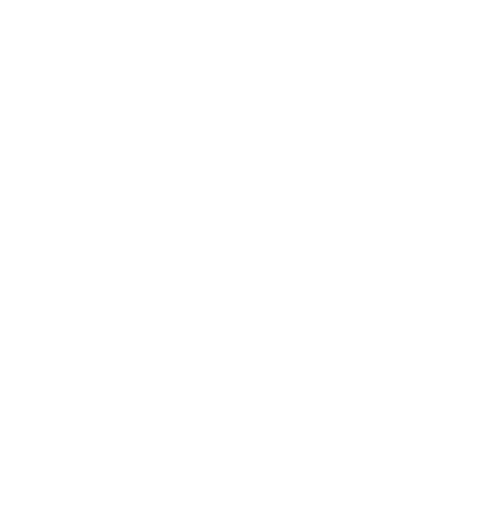
t = 0.00 s
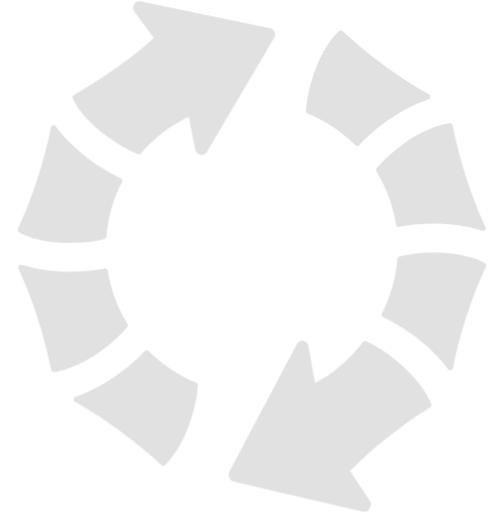
t = 0.40 s
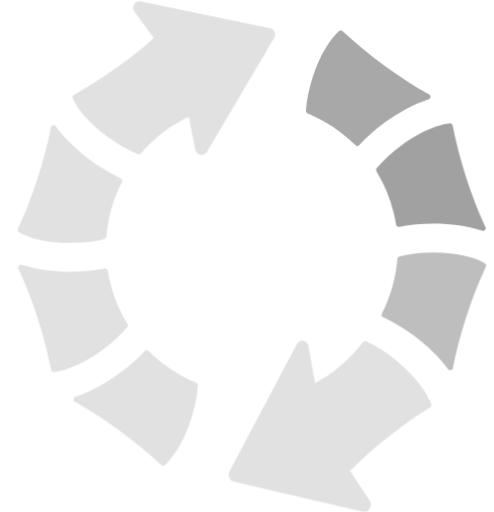
t = 0.63 s
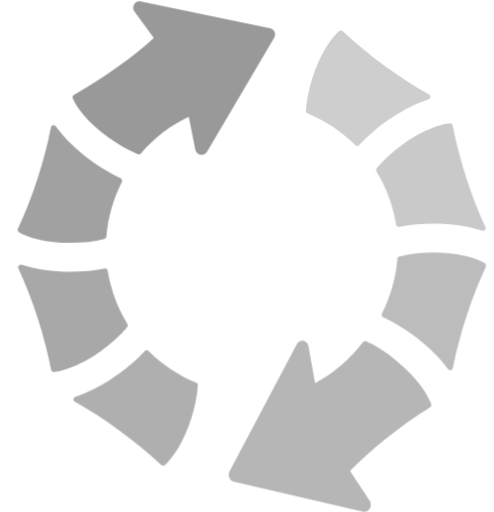
t = 0.93 s
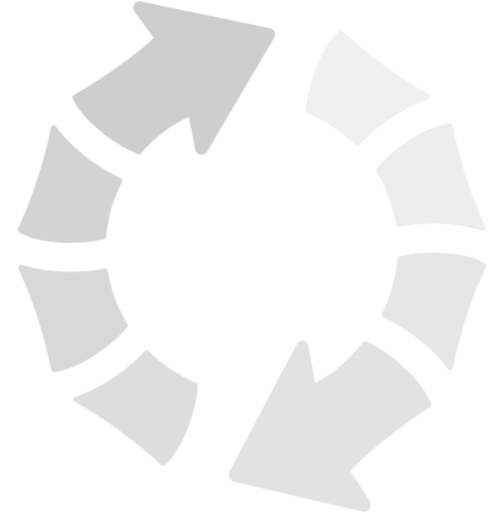
t = 1.32 s
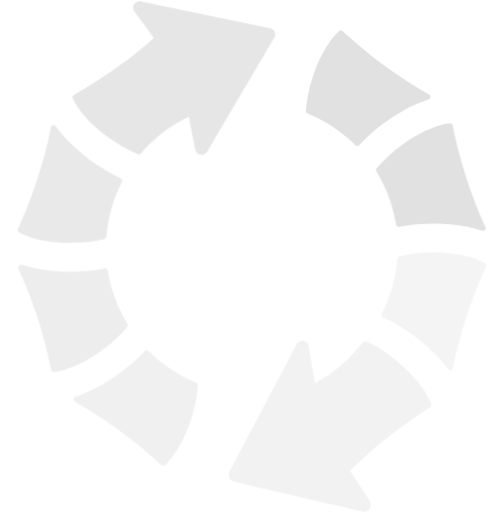
t = 1.56 s

The animated SVG that drew these frames (rendered in a browser with its animation timeline set to each time). Animation: 2 CSS @keyframes rules; one cycle of 1.90 s, repeats indefinitely.

<?xml version="1.0" encoding="UTF-8" standalone="no"?>
<svg width="28px" height="29px" viewBox="0 0 28 29" version="1.1" xmlns="http://www.w3.org/2000/svg" xmlns:xlink="http://www.w3.org/1999/xlink" xmlns:sketch="http://www.bohemiancoding.com/sketch/ns">
    <!-- Generator: Sketch 3.2 (9961) - http://www.bohemiancoding.com/sketch -->
    <title>bamboo-spinner</title>
    <desc>Created with Sketch.</desc>
    <defs></defs>
    <style type="text/css" >
        #Visual-Design {
            -webkit-animation: revealFrames ease-in-out 0.4s;
            -webkit-animation-iteration-count: 1;
            -webkit-animation-fill-mode:forwards;
            -webkit-transform-origin: 50% 50%;
        }

        @-webkit-keyframes revealFrames {
          0% {
            -webkit-transform:  scaleX(0) scaleY(0) ;
          }
          70% {
            -webkit-transform:  scaleX(1.1) scaleY(1.1) ;
          }
          100% {
            -webkit-transform:  scaleX(1) scaleY(1) ;
          }
        }

        #right-1,
        #right-2,
        #right-3,
        #right-4,
        #left-1,
        #left-2,
        #left-3,
        #left-4 {
            fill: #999999;
            opacity: 0;
            -webkit-animation: animationFrames ease-out 1.5s;
            -webkit-animation-iteration-count: infinite;
            -webkit-animation-fill-mode:forwards;
        }

        #right-2 {
            -webkit-animation-delay: 0.05s;
        }

        #right-3 {
            -webkit-animation-delay: 0.15s;
        }

        #right-4 {
            -webkit-animation-delay: 0.2s;
        }

        #left-1 {
            -webkit-animation-delay: 0.25s;
        }

        #left-2 {
            -webkit-animation-delay: 0.3s;
        }

        #left-3 {
            -webkit-animation-delay: 0.35s;
        }

        #left-4 {
            -webkit-animation-delay: 0.4s;
        }

        @-webkit-keyframes animationFrames {
          0% {
            opacity:0.3;
          }
          30% {
            opacity:0.3;
          }
          35% {
            opacity:1;
          }
          100% {
            opacity:0.1;
          }
        }


    </style>
    <g id="Visual-Design" stroke="none" stroke-width="1" fill="none" fill-rule="evenodd" sketch:type="MSPage">
        <g id="bamboo-spinner" sketch:type="MSArtboardGroup" transform="translate(0.000000, 0.058447)" fill="#2A5082">
            <path d="M15.5590071,1.73969 C15.5120903,1.63288095 15.4164169,1.55540289 15.3021607,1.53160605 L7.97964604,0.00750185233 C7.83374403,-0.0227514869 7.68324234,0.0401533221 7.60228788,0.166331883 C7.52151741,0.292325973 7.52648507,0.455583322 7.61498301,0.576227736 L8.71522768,2.07930218 C8.11119704,2.61925049 7.44737048,3.15532491 6.75208209,3.66151493 C5.89838053,4.28336863 5.03474366,4.83715231 4.18637774,5.30700143 C4.11775044,5.3448181 4.08868043,5.42838373 4.11885437,5.50088106 C4.33577552,6.02256669 4.97733959,6.87833035 6.12615694,7.71527792 C6.68492668,8.1224067 7.26669485,8.45205741 7.80890573,8.66918046 C7.82730447,8.67692827 7.84662315,8.68043323 7.86575784,8.68043323 C7.90954684,8.68043323 7.95278388,8.66124818 7.98258984,8.62638305 C8.73215452,7.7459002 9.65963502,7.03937404 10.69714,6.54425232 L11.0678746,8.41387179 C11.0969446,8.56126459 11.2137766,8.67508355 11.3615185,8.70035616 C11.3815731,8.70349218 11.4021797,8.70533689 11.4222343,8.70533689 C11.5484497,8.70533689 11.6673056,8.63892712 11.7329891,8.52750629 L15.5396885,2.07044754 C15.5989324,1.96991053 15.6061079,1.84668351 15.5590071,1.73969" id="left-4" sketch:type="MSShapeGroup"></path>
            <path d="M1.07367885,13.0863525 C1.55480591,13.3802157 2.57538404,13.6943708 3.99558281,13.6943708 L3.99668673,13.6943708 C4.68627152,13.6943708 5.34954611,13.6187374 5.91438744,13.4750341 C5.97841505,13.4589851 6.02477988,13.4040125 6.02974754,13.3381562 C6.11493371,12.271726 6.41759299,11.2010529 6.90552758,10.2419852 C6.9242943,10.2049064 6.92742208,10.1613711 6.91380701,10.1218942 C6.90019195,10.0824172 6.87112194,10.0501347 6.83340452,10.0326099 C6.27481876,9.77324287 5.69820224,9.43067915 5.16445478,9.042182 C4.34515887,8.44541643 3.6509744,7.76969703 3.15678423,7.08881243 C3.12090669,7.03937404 3.05908692,7.01594615 2.999475,7.02922811 C2.9396791,7.04232559 2.89368225,7.08973479 2.88190705,7.14987252 C2.70049547,8.08422108 2.44604089,9.0584155 2.12590281,10.0458919 C1.79950916,11.0525533 1.42546277,12.0094074 1.01443491,12.8895213 C0.981317176,12.9607273 1.00689142,13.0453998 1.07367885,13.0863525" id="left-3" sketch:type="MSShapeGroup"></path>
            <path d="M7.20193129,18.4777189 C7.2440644,18.4271737 7.24903206,18.3550453 7.21499439,18.2989659 C6.76477722,17.5608951 6.43415185,16.7599195 6.23250166,15.9185446 C6.18245709,15.7088005 6.13977201,15.4933377 6.10573434,15.2784283 C6.09911079,15.2374756 6.07611237,15.2007657 6.0420747,15.1767844 C6.00785304,15.1528031 5.96516796,15.1439485 5.92450675,15.1520652 C5.3234199,15.2714183 4.65646556,15.3343232 3.99558281,15.3343232 C2.98254816,15.3343232 2.02452575,15.1967074 1.22565245,14.9358645 C1.16751243,14.9170484 1.10385279,14.9343888 1.06319157,14.9801377 C1.02271434,15.0262556 1.01333098,15.091743 1.03908922,15.1474534 C1.44018176,16.0109649 1.80558074,16.9495563 2.12553484,17.9372172 C2.4517445,18.9435096 2.71006282,19.9378115 2.89331427,20.8924519 C2.9074813,20.9655026 2.97095696,21.0173391 3.04399996,21.0173391 C3.04823167,21.0173391 3.05264736,21.0171547 3.05687907,21.0167857 C3.62006452,20.9701144 4.63015536,20.6223855 5.77713284,19.7869137 C6.33553461,19.3799694 6.82825287,18.9272761 7.20193129,18.4777189" id="left-2" sketch:type="MSShapeGroup"></path>
            <path d="M11.120311,21.628309 C10.1151878,21.2139858 9.17979588,20.5904719 8.41477625,19.8254683 C8.38533827,19.7959528 8.34578098,19.7797193 8.30346387,19.7804572 C8.26206671,19.7813796 8.22214144,19.7990888 8.19417536,19.8297111 C7.77670794,20.2803752 7.27350239,20.7243983 6.73883499,21.1138178 C5.91953909,21.7109523 5.0634457,22.16383 4.2643884,22.4237505 C4.2060644,22.442751 4.16485122,22.4942186 4.15896362,22.5552787 C4.15289204,22.6163388 4.18380192,22.6750008 4.23734226,22.7047007 C5.06749342,23.166802 5.91383548,23.7109932 6.75208209,24.3215941 C7.61958269,24.9535937 8.42158379,25.6149244 9.13527092,26.2873233 C9.16470891,26.3151785 9.20261031,26.3290138 9.24069571,26.3290138 C9.27657325,26.3290138 9.31245079,26.3164698 9.3415208,26.2910127 C9.776835,25.9086031 10.3966886,25.0216637 10.8318188,23.6792641 C11.0437723,23.0242055 11.1764272,22.3676711 11.2148805,21.780867 C11.2191123,21.7148262 11.1810269,21.6533972 11.120311,21.628309" id="left-1" sketch:type="MSShapeGroup"></path>
            <path d="M22.4272569,20.3398416 C21.8684872,19.8859444 21.286719,19.5184254 20.7448761,19.2761549 C20.6837923,19.2490075 20.6136931,19.2681341 20.570824,19.32428 C19.8210753,20.3057016 18.8939628,21.0933891 17.8564578,21.645593 L17.4855392,19.5612032 C17.4564692,19.3970845 17.3396372,19.2701907 17.1918953,19.242015 C17.0443374,19.2142505 16.8969635,19.29014 16.8204248,19.4345151 L13.0137254,26.6331152 C12.9544814,26.7454069 12.9473059,26.8825839 12.9944067,27.0018681 C13.0415075,27.1211524 13.136997,27.2075307 13.2512531,27.2338555 L20.5737678,28.9330394 C20.5986061,28.9385922 20.6230764,28.9414715 20.6475467,28.9414715 C20.8458852,28.9459961 21.0122098,28.7619281 21.0122098,28.537756 C21.0122098,28.4297831 20.9741244,28.3316821 20.9123046,28.2594945 L19.8383701,26.6234491 C20.4424008,26.0214748 21.1060434,25.4238195 21.8013318,24.8592758 C22.6559532,24.1653704 23.5190382,23.5483828 24.3674041,23.0251773 C24.4356634,22.9826052 24.4649174,22.8892344 24.4347435,22.8086147 C24.2176383,22.2272067 23.5762582,21.2731382 22.4272569,20.3398416" id="right-4" sketch:type="MSShapeGroup"></path>
            <path d="M27.480103,14.8556194 C26.9986079,14.5615717 25.9776618,14.2476011 24.5569111,14.2476011 C23.8665904,14.2476011 23.2034998,14.3234189 22.6390264,14.4667533 C22.5749988,14.4829868 22.528634,14.5379593 22.5236663,14.6036312 C22.4388481,15.669877 22.1358209,16.7403655 21.6482542,17.6994333 C21.6293035,17.7366965 21.6263597,17.7800474 21.6396068,17.8197088 C21.6532219,17.8591857 21.6824759,17.8914682 21.7205613,17.908993 C22.2782271,18.1679911 22.8553956,18.5103704 23.3889591,18.8992365 C24.208255,19.4961865 24.9026234,20.1715369 25.3966296,20.852606 C25.4260676,20.8930053 25.4724324,20.9160642 25.5210051,20.9160642 C25.5316764,20.9160642 25.5428996,20.9145885 25.5541228,20.9123748 C25.6137347,20.8990929 25.6597316,20.8516837 25.6715068,20.7913615 C25.8531024,19.8581197 26.1073729,18.8837408 26.427695,17.8955266 C26.7542727,16.8883117 27.1279511,15.9318266 27.5391629,15.0522661 C27.5724646,14.9810601 27.5470744,14.8962031 27.480103,14.8556194" id="right-3" sketch:type="MSShapeGroup"></path>
            <path d="M21.3514826,9.46369956 C21.3093494,9.51442924 21.3043818,9.58618869 21.3384194,9.64263699 C21.7888206,10.3805233 22.119446,11.1813144 22.3209122,12.0228738 C22.3713247,12.232618 22.4136418,12.4478963 22.4478635,12.6628057 C22.4543031,12.7043118 22.4773015,12.7410217 22.5113391,12.7651874 C22.5459288,12.7889843 22.5882459,12.7980234 22.6292751,12.7897222 C23.22981,12.6703691 23.8967643,12.6072798 24.558199,12.6072798 C25.5708657,12.6072798 26.5288881,12.74508 27.3277614,13.0057384 C27.3435843,13.0109036 27.3594072,13.0133017 27.3752301,13.0133017 L27.377438,13.0133017 C27.4622562,13.0179135 27.5325394,12.9448628 27.5325394,12.8594524 C27.5325394,12.8247718 27.5211322,12.7928582 27.5018135,12.7668477 C27.1056886,11.9112685 26.7445213,10.9820851 26.428063,10.0042013 C26.1020373,8.99809329 25.843719,8.00379147 25.6600996,7.04896657 C25.6453806,6.97185745 25.5738095,6.91872963 25.4969027,6.92463272 C24.9340853,6.97111956 23.9239944,7.31866402 22.776281,8.15468922 C22.2178792,8.56163353 21.725161,9.01432679 21.3514826,9.46369956" id="right-2" sketch:type="MSShapeGroup"></path>
            <path d="M17.4334708,6.35848944 C18.438594,6.77299708 19.3739859,7.39632655 20.1386376,8.16151467 C20.1673396,8.19029224 20.2065289,8.20634126 20.2471902,8.20634126 L20.24995,8.20634126 C20.2917151,8.20560338 20.3312724,8.18789411 20.3596065,8.15727182 C20.7768899,7.70660775 21.2799115,7.26240019 21.8145788,6.87316515 C22.6342427,6.27603064 23.4899681,5.82296844 24.2892094,5.56323245 C24.3473494,5.54423188 24.3887466,5.49257984 24.3944502,5.43170422 C24.4005218,5.37082859 24.3696119,5.31198216 24.3164396,5.28209776 C23.4859204,4.82018093 22.6401303,4.27617423 21.8013318,3.6655733 C20.9345671,3.03394261 20.132566,2.37242752 19.4181429,1.69947519 C19.3601869,1.6448716 19.271137,1.64376477 19.211893,1.69597023 C18.7767628,2.07837982 18.1569093,2.96550365 17.721963,4.3075344 C17.5100096,4.96240851 17.3773546,5.6187584 17.3385333,6.20593144 C17.3343016,6.27197227 17.372387,6.3334013 17.4334708,6.35848944" id="right-1" sketch:type="MSShapeGroup"></path>
        </g>
    </g>
</svg>
